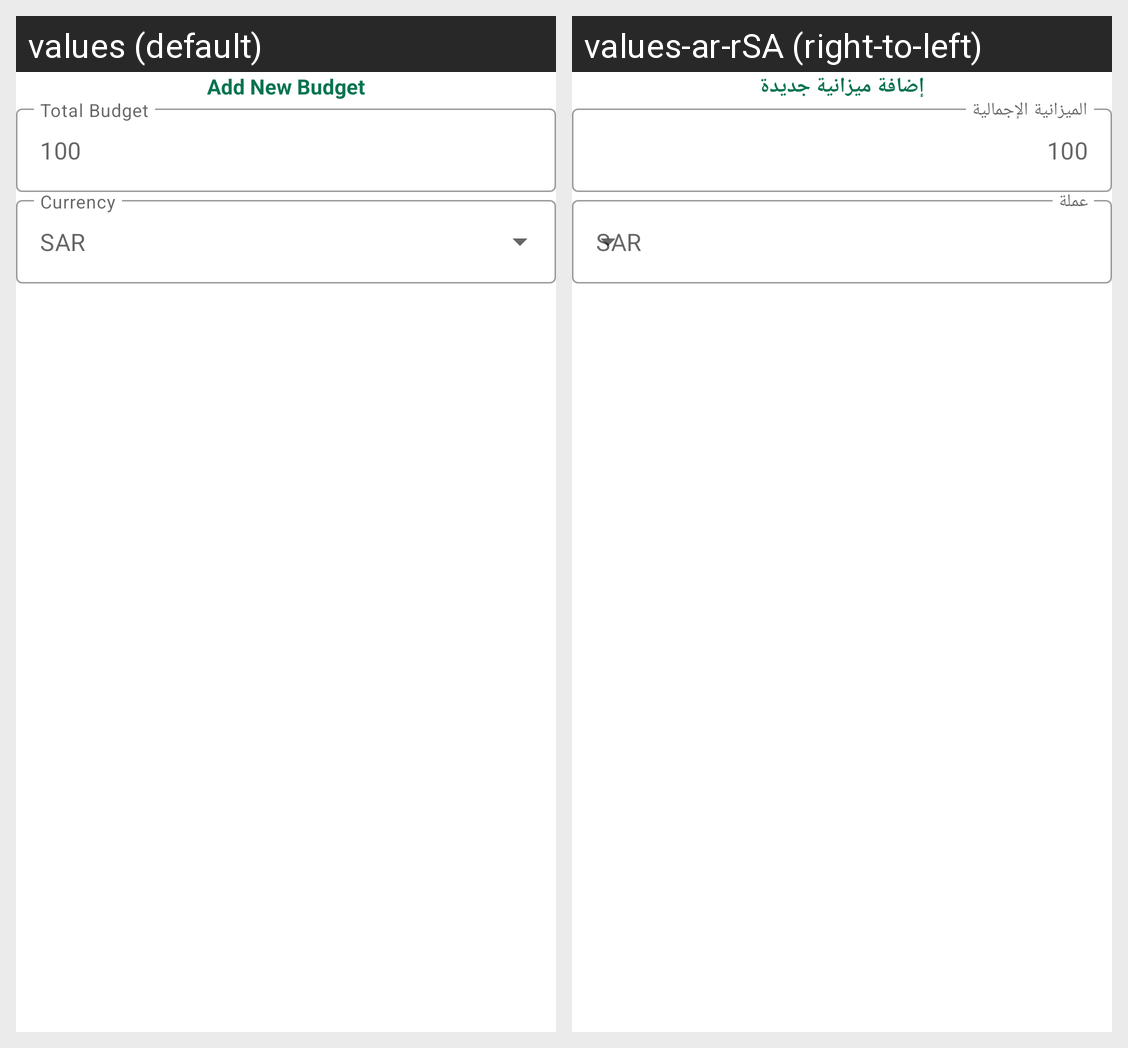

The same Android screen rendered under two of its app's locales, left to right. List the strings drawn on it with the default value and each locale's translation.
Android screen res/layout/add_budget_layout.xml rendered under 2 locales, left to right: values (default), values-ar-rSA (right-to-left). Device: Nexus 5 (rendered at 1080×1920; each locale shown at half size, 540×960, under a caption strip naming it); theme Theme.QrCodeFYP.
Strings drawn on this screen, with the default value and each locale's value (text and hints the layout hard-codes, and strings that could not be matched under every locale, appear in the picture but are not listed):

Add_Budget_Title
  values: Add New Budget
  values-ar-rSA: إضافة ميزانية جديدة

Total_Budget
  values: Total Budget
  values-ar-rSA: الميزانية الإجمالية
